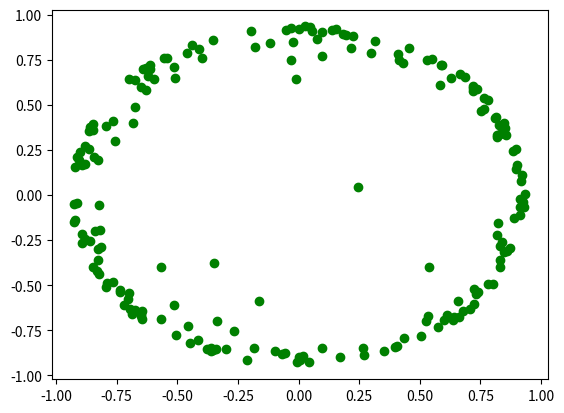

Generate this figure with matplotlib: (Note: this script raises an exception after producing the figure.)
import numpy as np
import math
import copy
import matplotlib.pyplot as plt


def generatePoints(N, k=2, scale=1):
    """
    We generate N points on the hyperboloid satisfying the equation . If we are in H^2,
    We get random numbers for x1, x2, and compute for x3 where x3 = sqrt(1 + x1^2 + x2^2).
    Here, x3 represents the "height" of the point, in Minkowski space. So, the points are in H^2 on the hyperboloid.
    :param N:
    :return: numpy array of dimension N x k+1.
    """
    rands = [[np.random.uniform(-scale, scale) for _ in range(k)] for i in range(N)]
    point_list = []
    for rand in rands:
        # lastItem = math.sqrt(sum([1 + item**2 for item in rand]))
        lastItem = math.sqrt(1 + np.dot(rand, rand))
        rand.append(lastItem)
        point_list.append(rand)
    return np.array(point_list)


def randTheta(k):
    """
    Generates a random point on the hyperboloid
    :param k: 2 for these experiments
    :return: k + 1 X 1 array
    """
    return generatePoints(1, k)[0].reshape((k + 1, -1))


def minkowskiDot(point1, point2):
    point1 = list(point1)
    point2 = list(point2)
    MDP = sum([point1[i] * point2[i] for i in range(len(point1) - 1)]) - point1[-1] * point2[-1]
    return min(MDP, -1e-10)


def minkowskiArrayDot(X, vec):
    """
    Computes the minkowski dot between N x K array and  vector. We multiply the last element of vec by -1,
    then do normal matrix multiplication.
    :param array: N x k array
    :param vec: vector- reshaped to k X 1 for the matrix multiplication.
    :return: N x 1 array
    """
    MDP_max = -1e-10
    k = X.shape[1]
    vec = vec.reshape((k, -1))
    mod = np.ones(vec.shape)
    mod[-1] = -1
    MDP = np.matmul(X, vec*mod)
    MDP[MDP > -1e-10] = -1e-10
    return MDP


def hyperboloidDist(point1, point2):
    """
    From the equation (2) in paper by Wilson, Leimeister. Points in H^k space.
    :param point1:
    :param point2:
    :return: Distance on the hyperboloid between the points.
    """
    return np.arccosh(-minkowskiDot(point1, point2))


def plot_loss(loss_values_dict, save_name):
    """
    Plot loss_values vs. iteration number.
    :param loss_values_dict: dictionary of loss value arrays keyed by name (i.e. 'grad_descent', 'armijo',...). Note
    that all loss value arrays must be of the same length.
    :param save_name: location to save image
    :return: None
    """
    fig, ax = plt.subplots(figsize=(10, 10))
    # Add each method to the plot
    for (method_name, loss_val_array) in loss_values_dict.items():
        print(method_name, len(loss_val_array))
        ax.plot(range(len(loss_val_array)), loss_val_array, label=method_name)
    ax.legend(loc='upper right')
    plt.xlabel('iteration')
    plt.ylabel('loss')
    plt.title('Grad Descent in Hyperbolic Space')
    plt.savefig(save_name)


def poincareDist(p1, p2):
    """
    From equation (6) in Wilson, Leimeister. Points in B^k space.
    :param p1: point in poincare space (np.array)
    :param p2: point in poincare space (np.array)
    :return: Distance between two points in poincare ball model space
    """
    return np.arccosh(1 + 2 * ((np.linalg.norm(p1 - p2) ** 2)
                               / (1 - (np.linalg.norm(p1) ** 2))
                               * (1 - (np.linalg.norm(p2) ** 2))))


def hyperbolic_to_poincare(x):
    """
    Maps a point in hyperbolic space to poincare space. Equation (7) Wilson, Leimeister.
    :param x: point in (n+1)-dim hyperbolic space
    :return: point in n-dim poincare space
    """
    return (1 / (x[-1] + 1)) * x[:-1]


def poincare_to_hyperbolic(y):
    """
    Maps a point in poincare space to hyperbolic space. Equation (8) Wilson, Leimeister.
    :param y: point in n-dim poincare space
    :return: point in (n+1)-dim hyperbolic space
    """
    norm = np.linalg.norm(y)
    x = np.zeros(y.shape)
    x[:-1] = y
    x[-1] = (1 + (norm ** 2)) / 2
    return (2 / (1 - (norm ** 2))) * x


def plot_poincare(points, centroid_list=None, save_name='plots/poincare.png'):
    """
    Plot given (poincare) points on a 2D grid, save_fig to save_name.
    :param points: np.array of size (N, k), with N points, each with k=2.
    :param centroid_list: np array of centroids in poincare space (in order)
    :param save_name: directory to save figure
    :return: None
    """
    fig = plt.figure()
    plt.scatter(points[:, 0], points[:, 1], c='green')
    if centroid_list.any():
        plt.scatter(centroid_list[:-1, 0], centroid_list[:-1, 1], c='lightblue')
        # plot the final centroid in red
        plt.scatter(centroid_list[-1, 0], centroid_list[-1, 1], c='red')
    plt.xlim(-1, 1)
    plt.ylim(-1, 1)
    circle = plt.Circle((0, 0), 1., color='black', fill=False)
    ax = plt.gca()
    ax.add_artist(circle)
    plt.savefig(save_name)
    return


if __name__ == "__main__":
    points = generatePoints(1)
    # print(points[0])
    b = copy.deepcopy(points[0])
    # b[:,-1] *= -1
    # print(b)
    # print(np.dot(points[0], points[0]))
    # print(-minkowskiDot(points[0], points[0]))
    # print(hyperboloidDist(points[0], points[0]))
    newpoint = b.reshape((points[0].shape[0], -1))
    # print(newpoint)
    print(newpoint.T[0])
    print(np.arccosh(-minkowskiArrayDot(newpoint.T, points[0])))
    print(randTheta(2))

    # Testing poincare plotting
    print(hyperbolic_to_poincare(np.array([1, 2, 3, 4, -5])))
    points = generatePoints(200, scale=15)
    poincare_points = np.array([hyperbolic_to_poincare(points[idx]) for idx in range(len(points))])
    print(poincare_points.shape)
    plot_poincare(poincare_points, 'plots/poincare_sample.png')

    # Three points in poincare space. B and C should be same distance away from the origin.
    # Furthermore, B and C should be further apart from each other than they are from the origin. i.e. the geodesic
    # from B->C should not be the straight path, it must arc towards the origin.
    A = np.array([0., 0.])
    B = np.array([0., 0.5])
    C = np.array([-0.5, 0.])
    print(poincareDist(A, B), poincareDist(A, C), poincareDist(B, C))
